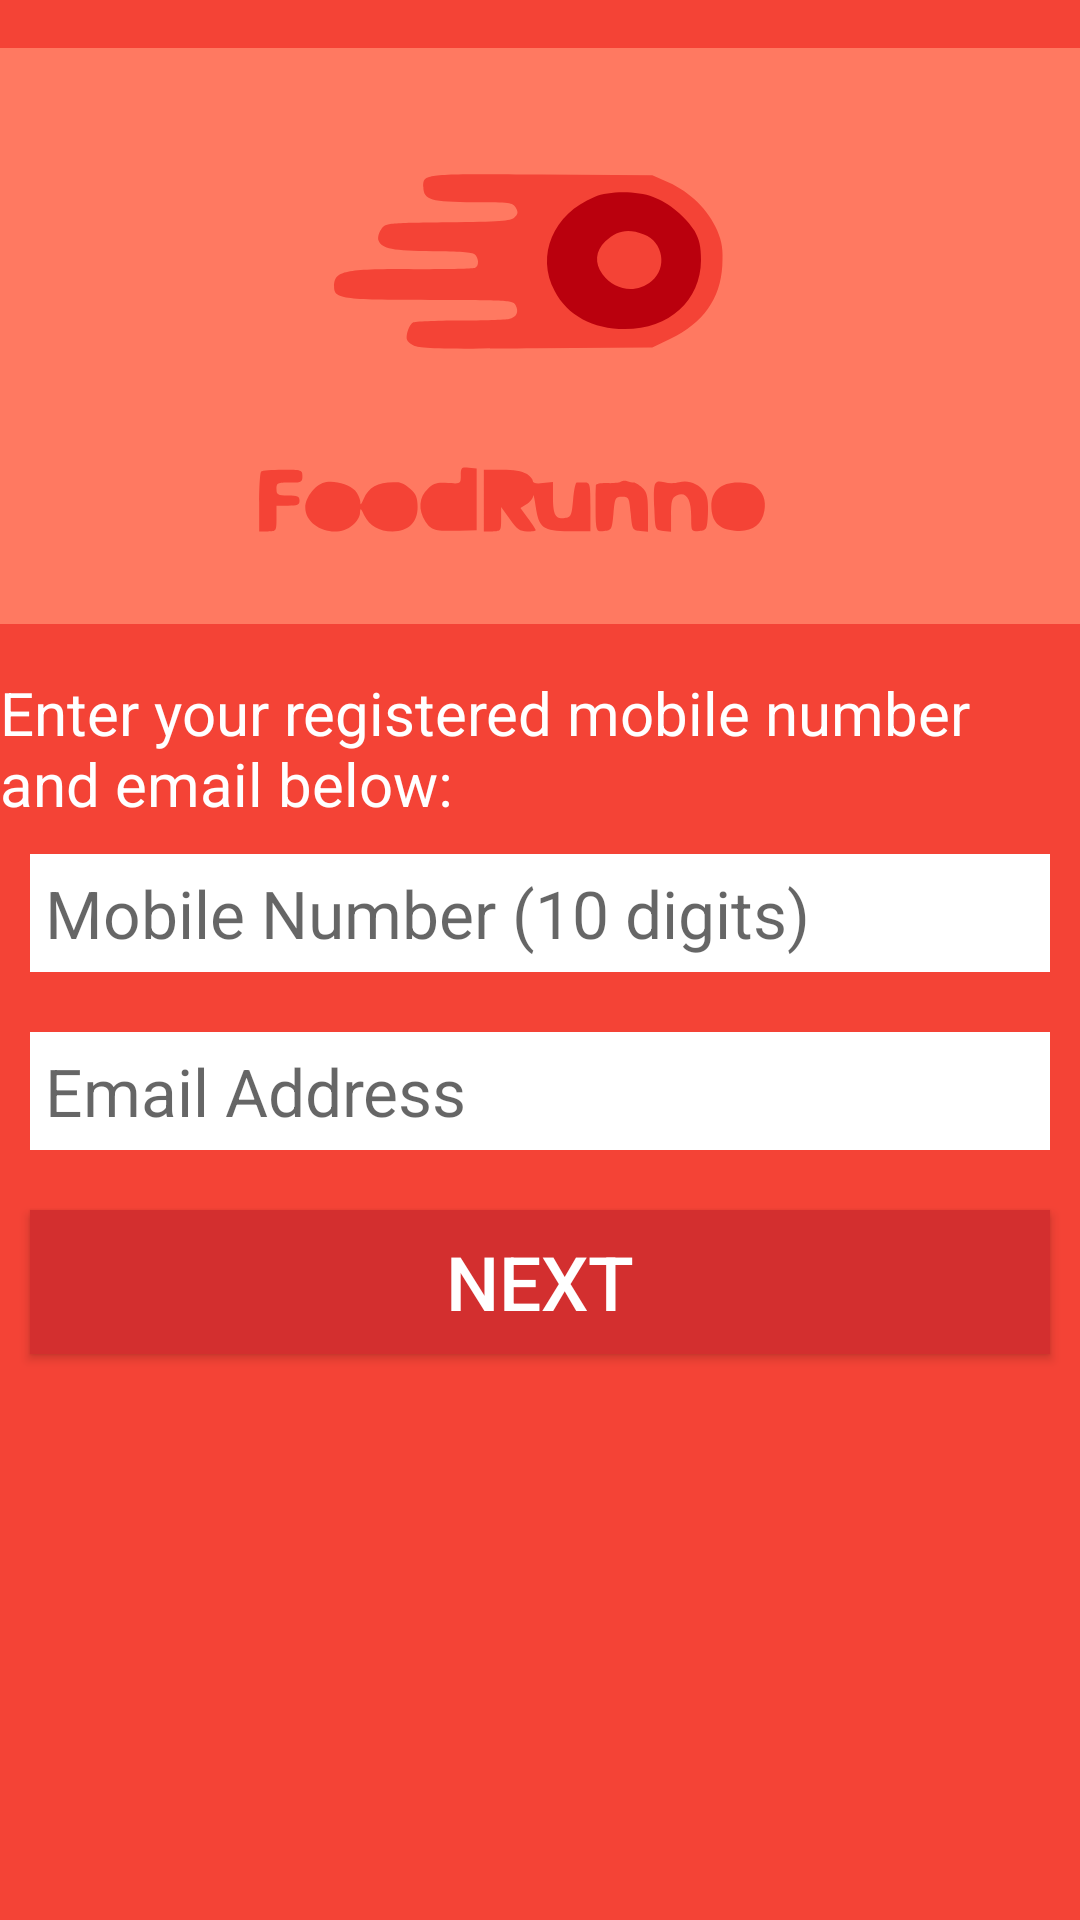

Layout XML and referenced resources for this Android screen:
<!-- AndroidManifest.xml: application theme Theme.AssignmentApp -->
<!-- res/layout/activity_forgot_password.xml -->
<?xml version="1.0" encoding="utf-8"?>
<LinearLayout xmlns:android="http://schemas.android.com/apk/res/android"
    xmlns:app="http://schemas.android.com/apk/res-auto"
    xmlns:tools="http://schemas.android.com/tools"
    android:layout_width="match_parent"
    android:layout_height="match_parent"
    tools:context=".ForgotPasswordActivity"
    android:orientation="vertical"
    android:background="#f44336">


    <ImageView
        android:layout_width="match_parent"
        android:layout_height="wrap_content"
        android:src="@drawable/ic_screenshot__536_"
        android:layout_centerInParent="true"
        android:id="@+id/iv_Logo"/>
    <TextView
        android:layout_width="match_parent"
        android:layout_height="wrap_content"
        android:text="Enter your registered mobile number and email below:"
        android:textColor="@color/white"
        android:textSize="20sp"/>
    <EditText
        android:id="@+id/et1"
        android:layout_width="match_parent"
        android:layout_height="wrap_content"
        android:background="@color/white"
        android:layout_margin="10dp"
        android:textSize="22sp"
        android:inputType="phone"
        android:maxLength="10"
        android:maxLines="1"
        android:hint="Mobile Number (10 digits)"
        android:padding="5dp"/>
    <EditText
        android:id="@+id/et2"
        android:layout_width="match_parent"
        android:layout_height="wrap_content"
        android:background="@color/white"
        android:layout_margin="10dp"
        android:textSize="22sp"
        android:inputType="textEmailAddress"
        android:hint="Email Address"
        android:padding="5dp"/>
    <Button
        android:id="@+id/btnnext"
        android:layout_width="match_parent"
        android:layout_height="wrap_content"
        android:background="#d32f2f"
        android:layout_margin="10dp"
        android:padding="4dp"
        android:text="Next"
        android:textColor="@color/white"
        android:textSize="25sp"/>


</LinearLayout>
<!-- resources referenced by this layout -->
<resources>
  <color name="white">#FFFFFFFF</color>
  <!-- drawable ic_screenshot__536_: vector/xml drawable (drawable, 3366 chars, omitted) -->
  <style name="Theme.AssignmentApp" parent="Theme.AppCompat.Light.NoActionBar">
          
          <item name="colorPrimary">@color/purple_500</item>
          <item name="colorPrimaryVariant">@color/purple_700</item>
          <item name="colorOnPrimary">@color/white</item>
          
          <item name="colorSecondary">@color/teal_200</item>
          <item name="colorSecondaryVariant">@color/teal_700</item>
          <item name="colorOnSecondary">@color/black</item>
          
          <item name="android:statusBarColor" tools:targetApi="l">?attr/colorPrimaryVariant</item>
          
      </style>
  <color name="purple_500">#FF6200EE</color>
  <color name="purple_700">#FF3700B3</color>
  <color name="teal_200">#FF03DAC5</color>
  <color name="teal_700">#FF018786</color>
  <color name="black">#FF000000</color>
</resources>
